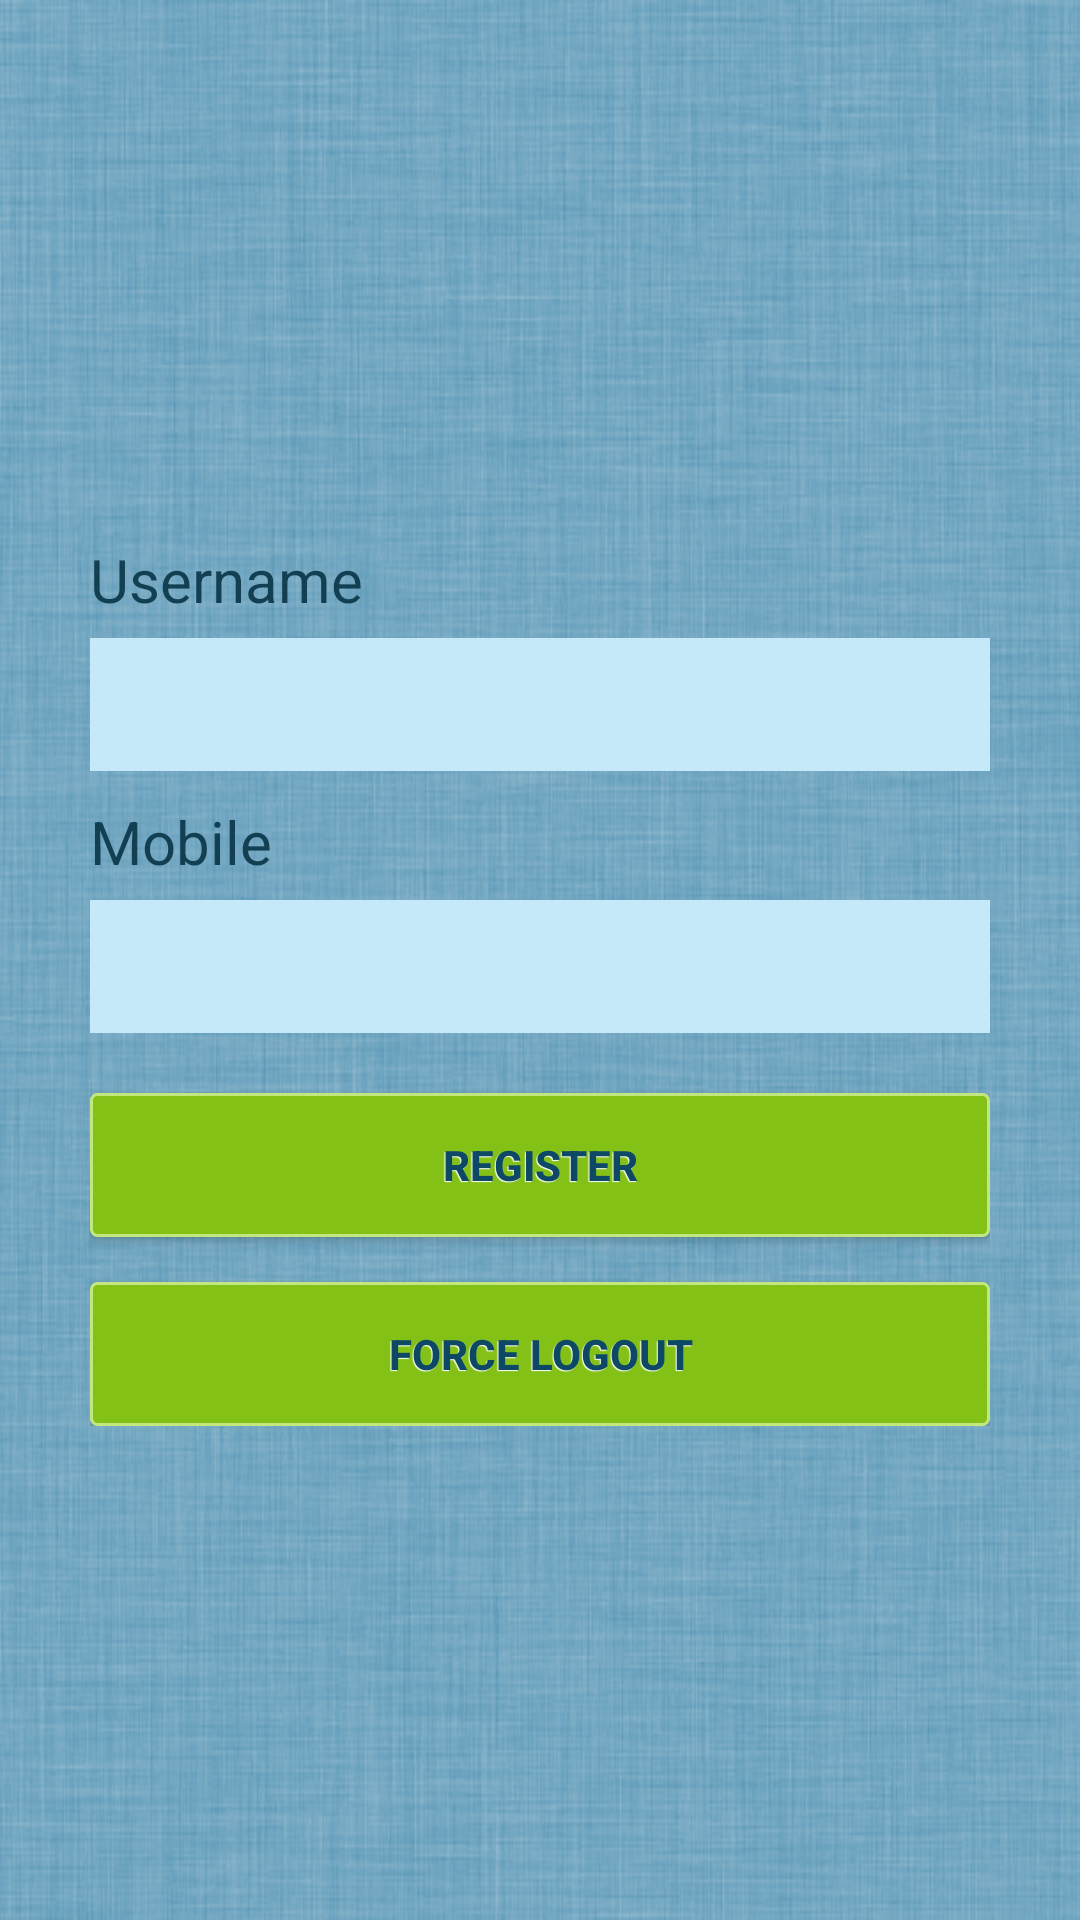

Layout XML and referenced resources for this Android screen:
<!-- AndroidManifest.xml: application theme AppTheme -->
<!-- res/layout/register_fragment.xml -->
<LinearLayout xmlns:android="http://schemas.android.com/apk/res/android"
    android:layout_width="match_parent"
    android:layout_height="fill_parent"
    android:background="@drawable/backgroundapp"
    android:gravity="center_vertical"
    android:orientation="vertical"
    android:padding="@dimen/home_screen_pad">

    <ScrollView
        android:layout_width="match_parent"
        android:layout_height="fill_parent">

        <LinearLayout
            android:layout_width="300dip"
            android:layout_height="wrap_content"
            android:layout_gravity="center"
            android:orientation="vertical"
            android:paddingTop="10dip">

            <TextView
                android:layout_width="wrap_content"
                android:layout_height="wrap_content"
                android:layout_marginBottom="@dimen/register_text_bottom_margin"
                android:layout_marginTop="@dimen/register_text_top_margin"
                android:text="@string/register_username_text"
                android:textColor="@color/edit_text_color_blue"
                android:textSize="@dimen/register_textview_size" />

            <EditText
                android:id="@+id/userNameField"
                android:layout_width="fill_parent"
                android:layout_height="wrap_content"
                android:layout_marginBottom="@dimen/register_edit_bottom_margin"
                android:layout_marginTop="@dimen/register_edit_top_margin"
                android:background="#c6e9f9"
                android:digits="abcdefghijklmnopqrstuvwxyzABCDEFGHIJKLMNOPQRSTUVWXYZ"
                android:imeOptions="actionNext"
                android:maxLength="12"
                android:padding="10dip"
                android:textColor="@color/edit_text_color_blue" />

            <TextView
                android:layout_width="wrap_content"
                android:layout_height="wrap_content"
                android:layout_marginBottom="@dimen/register_text_bottom_margin"
                android:layout_marginTop="@dimen/register_text_top_margin"
                android:text="@string/register_mobile_text"
                android:textColor="@color/edit_text_color_blue"
                android:textSize="@dimen/register_textview_size" />

            <EditText
                android:id="@+id/mobileField"
                android:layout_width="fill_parent"
                android:layout_height="wrap_content"
                android:layout_marginBottom="@dimen/register_edit_bottom_margin"
                android:layout_marginTop="@dimen/register_edit_top_margin"
                android:background="#c6e9f9"
                android:imeOptions="actionDone"
                android:inputType="number"
                android:maxLength="10"
                android:padding="10dip"
                android:textColor="@color/edit_text_color_blue" />

            <Button
                android:id="@+id/registerBtn"
                android:layout_width="fill_parent"
                android:layout_height="wrap_content"
                android:layout_gravity="center"
                android:layout_marginTop="@dimen/register_button_top_margin"
                android:background="@drawable/button_border"
                android:gravity="center"
                android:shadowColor="@color/text_white"
                android:shadowDx="-1"
                android:shadowDy="1"
                android:shadowRadius="0.04"
                android:text="@string/register_signin_button"
                android:textColor="@color/text_blue"
                android:textStyle="bold" />

            <Button
                android:id="@+id/forcrLogoutBtn"
                android:layout_width="fill_parent"
                android:layout_height="wrap_content"
                android:layout_gravity="center"
                android:layout_marginTop="@dimen/register_button_top_margin"
                android:background="@drawable/button_border"
                android:gravity="center"
                android:shadowColor="@color/text_white"
                android:shadowDx="-1"
                android:shadowDy="1"
                android:shadowRadius="0.04"
                android:text="Force Logout"
                android:textColor="@color/text_blue"
                android:textStyle="bold" />
        </LinearLayout>
    </ScrollView>

</LinearLayout>
<!-- resources referenced by this layout -->
<resources>
  <color name="edit_text_color_blue">#133f52</color>
  <color name="text_blue">#0d4964</color>
  <color name="text_white">#FFFFFF</color>
  <dimen name="home_screen_pad">10dip</dimen>
  <dimen name="register_button_top_margin">15dip</dimen>
  <dimen name="register_edit_bottom_margin">5dip</dimen>
  <dimen name="register_edit_top_margin">3dip</dimen>
  <dimen name="register_text_bottom_margin">3dip</dimen>
  <dimen name="register_text_top_margin">5dip</dimen>
  <dimen name="register_textview_size">20dip</dimen>
  <!-- drawable backgroundapp: jpg bitmap (drawable-hdpi, 275513 bytes) -->
  <!-- drawable button_border (drawable) -->
  <?xml version="1.0" encoding="utf-8"?>
  <shape xmlns:android="http://schemas.android.com/apk/res/android"
  android:shape="rectangle">
  
      <solid android:color="@color/button_green"/>
  	<stroke android:width="1dip" android:color="@color/button_border_green" />
  	<corners  android:radius="2dp"/>
  </shape>
  <string name="register_mobile_text">Mobile</string>
  <string name="register_signin_button">REGISTER</string>
  <string name="register_username_text">Username</string>
  <style name="AppTheme" parent="Theme.AppCompat.Light">
          
  
          <item name="actionBarStyle">@style/ActionBar</item>
          <item name="android:windowActionBar">false</item>
          <item name="actionBarWidgetTheme">@style/ActionBarWidget</item>
          <item name="popupMenuStyle">@style/ListPopupWindowLight</item>
  
          <item name="android:windowContentOverlay">@null</item>
          <item name="android:windowBackground">@drawable/background_app</item>
  
  
      </style>
  <color name="button_green">#84c117</color>
  <color name="button_border_green">#c1e77e</color>
  <style name="ActionBar" parent="@style/Widget.AppCompat.Light.ActionBar.Solid.Inverse">
          <item name="background">@color/actionbar_bg</item>
          <item name="actionBarItemBackground">@color/actionbar_bg</item>
      </style>
  <style name="ActionBarWidget" parent="Theme.AppCompat.Light.DarkActionBar">
          
          <item name="searchIcon">@drawable/search_use</item>
          <item name="searchViewStyle">@style/AutoCompleteTextView</item>
  
      </style>
  <style name="ListPopupWindowLight" parent="@style/Widget.AppCompat.Light.ListView.DropDown">
          <item name="android:listSelector">@color/bg_blue</item>
  
      </style>
  <!-- drawable background_app (drawable) -->
  <?xml version="1.0" encoding="utf-8"?>
  <bitmap xmlns:android="http://schemas.android.com/apk/res/android"
      android:src="@drawable/backgroundapp"
      android:tileMode="repeat" />
  <color name="actionbar_bg">#123e53</color>
  <!-- drawable search_use: png bitmap (drawable, 932 bytes) -->
  <style name="AutoCompleteTextView" parent="Widget.AppCompat.Light.AutoCompleteTextView">
          <item name="android:textColor">@android:color/white</item>
          <item name="android:textCursorDrawable">@null</item>
      </style>
  <color name="bg_blue">#4189a9</color>
</resources>
